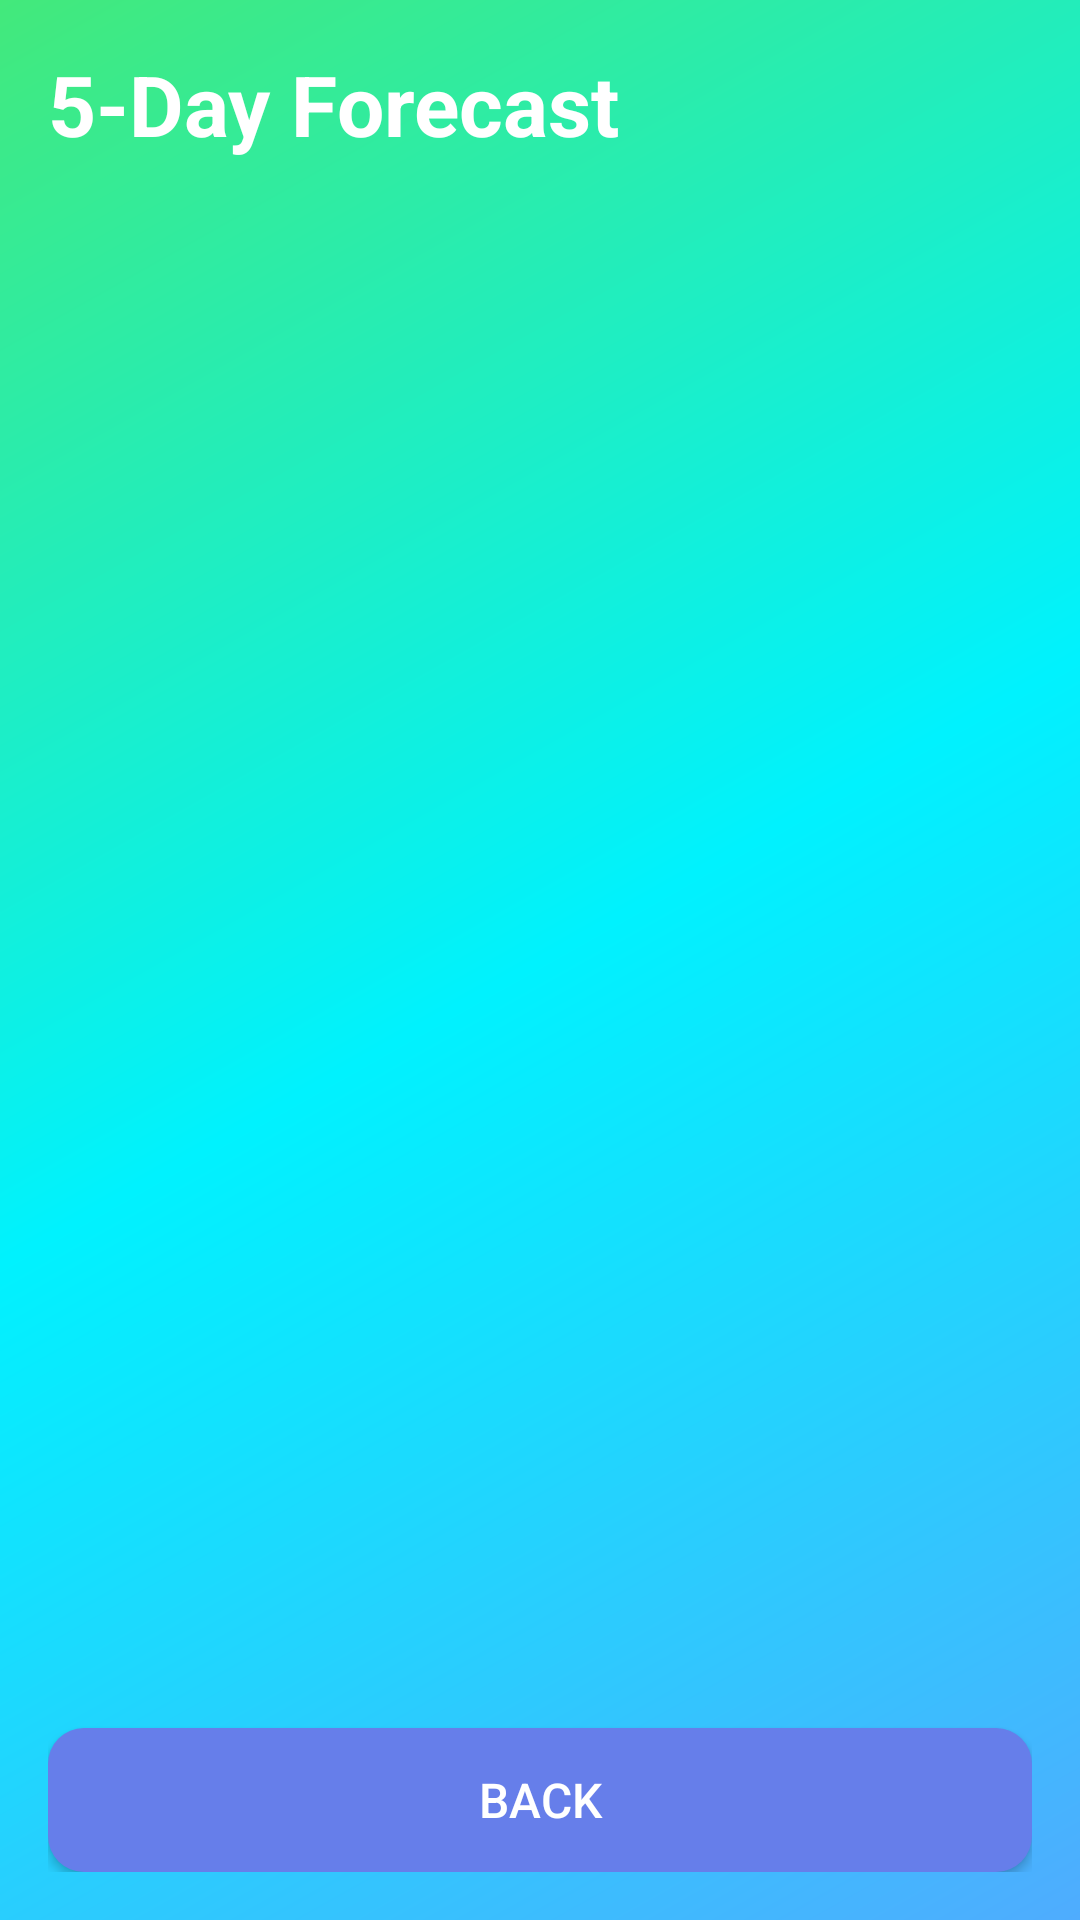

Layout XML and referenced resources for this Android screen:
<!-- AndroidManifest.xml: application theme Theme.Metéo -->
<!-- res/layout/activity_forecast.xml -->
<?xml version="1.0" encoding="utf-8"?>
<LinearLayout xmlns:android="http://schemas.android.com/apk/res/android"
    android:id="@+id/main"
    android:layout_width="match_parent"
    android:layout_height="match_parent"
    android:orientation="vertical"
    android:background="@drawable/gradient_background"
    android:padding="16dp">

    <TextView
        android:id="@+id/forecast_title"
        android:layout_width="wrap_content"
        android:layout_height="wrap_content"
        android:text="5-Day Forecast"
        android:textSize="28sp"
        android:textStyle="bold"
        android:textColor="@android:color/white"
        android:layout_marginBottom="16dp" />

    <ProgressBar
        android:id="@+id/progress_bar_forecast"
        android:layout_width="wrap_content"
        android:layout_height="wrap_content"
        android:layout_gravity="center_horizontal"
        android:layout_marginTop="32dp"
        android:visibility="gone" />

    <ScrollView
        android:layout_width="match_parent"
        android:layout_height="0dp"
        android:layout_weight="1">

        <LinearLayout
            android:id="@+id/forecast_container"
            android:layout_width="match_parent"
            android:layout_height="wrap_content"
            android:orientation="vertical"
            android:visibility="gone" />
    </ScrollView>

    <Button
        android:id="@+id/back_button_forecast"
        android:layout_width="match_parent"
        android:layout_height="48dp"
        android:text="Back"
        android:textSize="16sp"
        android:textColor="@android:color/white"
        android:background="@drawable/button_search"
        android:layout_marginTop="16dp" />

</LinearLayout>
<!-- resources referenced by this layout -->
<resources>
  <!-- drawable button_search (drawable) -->
  <?xml version="1.0" encoding="utf-8"?>
  <shape xmlns:android="http://schemas.android.com/apk/res/android">
      <solid android:color="#667eea" />
      <corners android:radius="12dp" />
  </shape>
  <!-- drawable gradient_background (drawable) -->
  <?xml version="1.0" encoding="utf-8"?>
  <shape xmlns:android="http://schemas.android.com/apk/res/android">
      <gradient
          android:type="linear"
          android:angle="135"
          android:startColor="#4facfe"
          android:centerColor="#00f2fe"
          android:endColor="#43e97b" />
  </shape>
  <style name="Theme.Metéo" parent="Base.Theme.Metéo" />
  <style name="Base.Theme.Metéo" parent="Theme.Material3.DayNight.NoActionBar">
          
          
      </style>
</resources>
